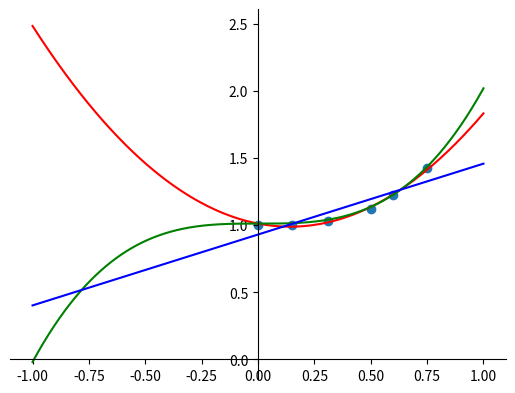

Python code for this plot:
import matplotlib.pyplot as plt
import numpy as np

x = [0, 0.15, 0.31, 0.5, 0.6, 0.75]
y = [1, 1.004, 1.031, 1.117, 1.223, 1.422]

plt.ylabel('y numbers')
plt.xlabel('x numbers')

mymodel_1 = np.poly1d(np.polyfit(x, y, 1))
mymodel_2 = np.poly1d(np.polyfit(x, y, 2))
mymodel_3 = np.poly1d(np.polyfit(x, y, 3))
print("estimated polynomial for degree 1: ", mymodel_1)
print("estimated polynomial for degree 2: ", mymodel_2)
print("estimated polynomial for degree 3: ", mymodel_3)

t = np.linspace(-1, 1, 10000)
y0 = 1.147*(t**2) - 0.3257*t + 1.0111
y1 = 1.021*(t**3) - 0.01151*(t**2) - 0.001541*t + 1.0111
y2 = 0.5281*t + 0.9295

fig = plt.figure()
ax = fig.add_subplot(1, 1, 1)
ax.spines['left'].set_position('center')
ax.spines['bottom'].set_position('zero')
ax.spines['right'].set_color('none')
ax.spines['top'].set_color('none')
ax.xaxis.set_ticks_position('bottom')
ax.yaxis.set_ticks_position('left')
plt.plot(t, y0, 'r')
plt.plot(t, y1, 'g')
plt.plot(t, y2, 'b')


plt.scatter(x, y)
plt.show()
